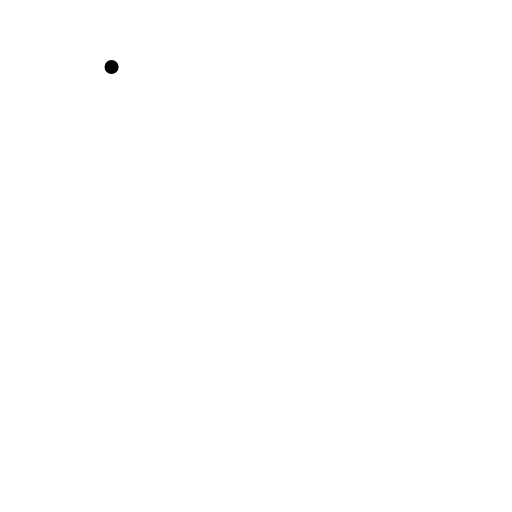
t = 0.00 s
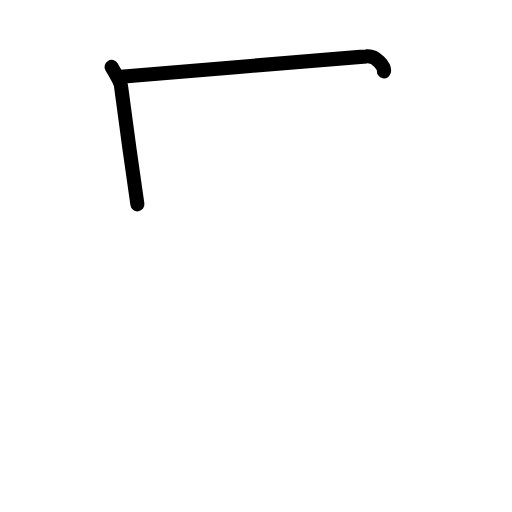
t = 1.58 s
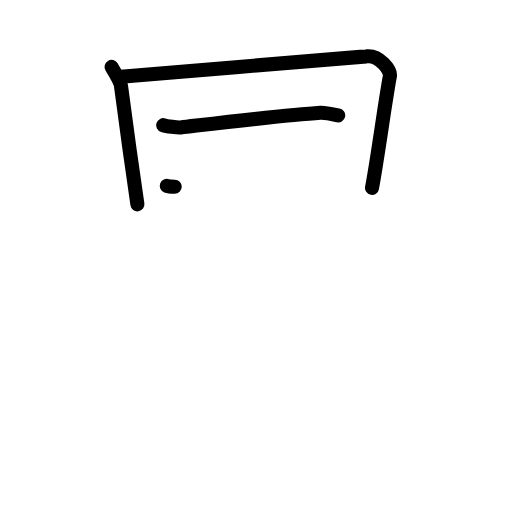
t = 3.17 s
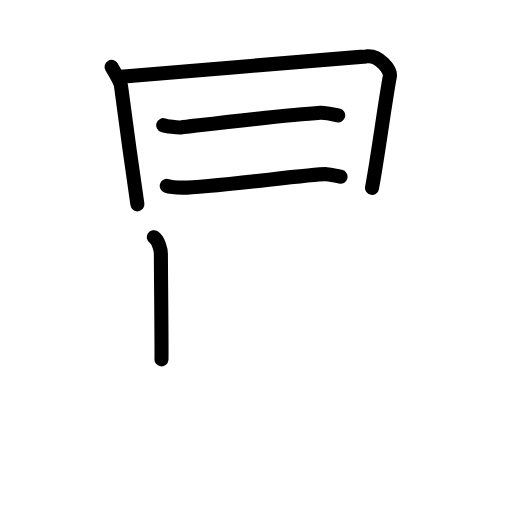
t = 4.75 s
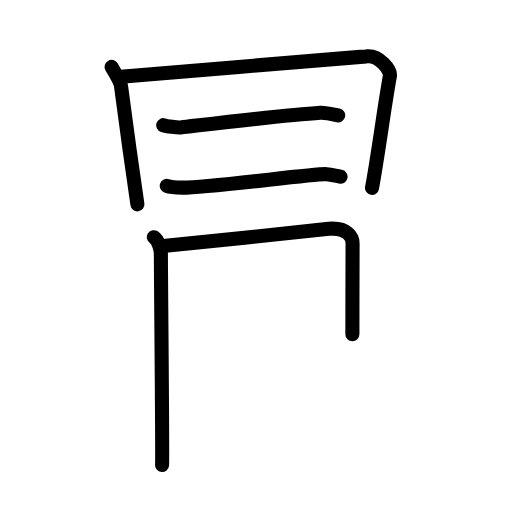
t = 5.63 s
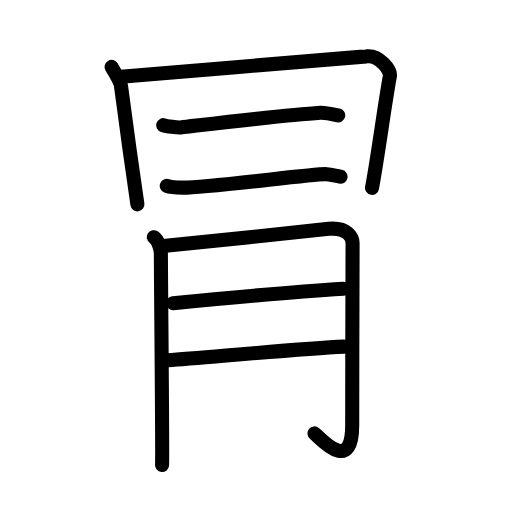
t = 8.00 s

The animated SVG that drew these frames (rendered in a browser with its animation timeline set to each time). Animation: 26 SMIL elements (animate=26); one cycle of 8.00 s.

<?xml version="1.0" encoding="UTF-8"?>
<!--
AniKanjiVG is licensed by CC-BY-SA Paul C. Sommerhoff (https://bitbucket.org/sommerhoff/anikanjivg).
AniKanjiVG uses KanjiVG which is licensed by CC-BY-SA Ulrich Apel (http://kanjivg.tagaini.net).
See also http://creativecommons.org/licenses/by-sa/3.0/
-->
<svg xmlns:kvg='http://kanjivg.tagaini.net' xmlns='http://www.w3.org/2000/svg' width='109' height='109' viewBox='0 0 109 109' style='fill:none;stroke:#000000;stroke-width:3;stroke-linecap:round;stroke-linejoin:round;' id="kvg:kanji_05190"><g id="kvg:05190" kvg:element="冐"><g id="kvg:05190-g1" kvg:element="日" kvg:variant="true" kvg:position="top"><g id="kvg:05190-g2" kvg:element="冂" kvg:variant="true"><path id="kvg:05190-s1" kvg:type="㇑" d="M23.75,14.25c0.75,1.25,1.89,3.12,2,4c0.85,6.58,2.42,17.98,3.5,25.25"><animate attributeName="d" begin="0.0s" dur="0.5s" from="M23.75,14.25C23.75,14.25,23.75,14.25,23.75,14.25" to="M23.75,14.25c0.75,1.25,1.89,3.12,2,4" />
<animate attributeName="d" begin="0.5s" dur="0.5s" from="M23.75,14.25c0.75,1.25,1.89,3.12,2,4c0,0,0,0,0,0,0" to="M23.75,14.25c0.75,1.25,1.89,3.12,2,4c0.85,6.58,2.42,17.98,3.5,25.25" />
</path>
<path id="kvg:05190-s2" kvg:type="㇕" d="M25.75,16.34C35.94,15.37,73.5,12.5,78,12c2.78-0.31,5.25,2.91,5,4.25c-1.03,5.45-2.54,17-3.8,23.75"><animate attributeName="d" begin="1.0s" dur="0.3333333333333333s" from="M25.75,16.34C25.75,16.34,25.75,16.34,25.75,16.34" to="M25.75,16.34C35.94,15.37,73.5,12.5,78,12" />
<animate attributeName="d" begin="1.3333333333333333s" dur="0.3333333333333333s" from="M25.75,16.34C35.94,15.37,73.5,12.5,78,12c0,0,0,0,0,0,0" to="M25.75,16.34C35.94,15.37,73.5,12.5,78,12c2.78-0.31,5.25,2.91,5,4.25" />
<animate attributeName="d" begin="1.6666666666666665s" dur="0.3333333333333333s" from="M25.75,16.34C35.94,15.37,73.5,12.5,78,12c2.78-0.31,5.25,2.91,5,4.25c0,0,0,0,0,0,0" to="M25.75,16.34C35.94,15.37,73.5,12.5,78,12c2.78-0.31,5.25,2.91,5,4.25c-1.03,5.45-2.54,17-3.8,23.75" />
<animate attributeName="d" begin="0s" dur="1.0s" from="M-100,-100" to="M-100,-100" />
</path>
</g>
<g id="kvg:05190-g3" kvg:element="二"><g id="kvg:05190-g4" kvg:position="top"><path id="kvg:05190-s3" kvg:type="㇐" d="M34.75,26.65c0.65,0.21,3.08,0.56,3.73,0.48C44,26.5,60.5,24.5,68.22,24c1.09-0.07,3.24,0.45,3.78,0.56"><animate attributeName="d" begin="2.0s" dur="0.3333333333333333s" from="M34.75,26.65C34.75,26.65,34.75,26.65,34.75,26.65" to="M34.75,26.65c0.65,0.21,3.08,0.56,3.73,0.48" />
<animate attributeName="d" begin="2.3333333333333335s" dur="0.3333333333333333s" from="M34.75,26.65c0.65,0.21,3.08,0.56,3.73,0.48c0,0,0,0,0,0,0" to="M34.75,26.65c0.65,0.21,3.08,0.56,3.73,0.48C44,26.5,60.5,24.5,68.22,24" />
<animate attributeName="d" begin="2.6666666666666665s" dur="0.3333333333333333s" from="M34.75,26.65c0.65,0.21,3.08,0.56,3.73,0.48C44,26.5,60.5,24.5,68.22,24c0,0,0,0,0,0,0" to="M34.75,26.65c0.65,0.21,3.08,0.56,3.73,0.48C44,26.5,60.5,24.5,68.22,24c1.09-0.07,3.24,0.45,3.78,0.56" />
<animate attributeName="d" begin="0s" dur="2.0s" from="M-100,-100" to="M-100,-100" />
</path>
</g>
<g id="kvg:05190-g5" kvg:position="bottom"><path id="kvg:05190-s4" kvg:type="㇐" d="M35.5,39.56c0.65,0.24,2.74,0.37,3.39,0.38c5.47,0.04,28.15-3.03,30.59-2.86c1.08,0.07,2.48,0.42,3.02,0.54"><animate attributeName="d" begin="3.0s" dur="0.3333333333333333s" from="M35.5,39.56C35.5,39.56,35.5,39.56,35.5,39.56" to="M35.5,39.56c0.65,0.24,2.74,0.37,3.39,0.38" />
<animate attributeName="d" begin="3.3333333333333335s" dur="0.3333333333333333s" from="M35.5,39.56c0.65,0.24,2.74,0.37,3.39,0.38c0,0,0,0,0,0,0" to="M35.5,39.56c0.65,0.24,2.74,0.37,3.39,0.38c5.47,0.04,28.15-3.03,30.59-2.86" />
<animate attributeName="d" begin="3.6666666666666665s" dur="0.3333333333333333s" from="M35.5,39.56c0.65,0.24,2.74,0.37,3.39,0.38c5.47,0.04,28.15-3.03,30.59-2.86c0,0,0,0,0,0,0" to="M35.5,39.56c0.65,0.24,2.74,0.37,3.39,0.38c5.47,0.04,28.15-3.03,30.59-2.86c1.08,0.07,2.48,0.42,3.02,0.54" />
<animate attributeName="d" begin="0s" dur="3.0s" from="M-100,-100" to="M-100,-100" />
</path>
</g>
</g>
</g>
<g id="kvg:05190-g6" kvg:element="月" kvg:position="bottom" kvg:radical="tradit"><path id="kvg:05190-s5" kvg:type="㇒" d="M32.75,50.5c1.03,0.69,1.5,2.72,1.5,3.5c0,5.25,0.39,43.43,0.25,45"><animate attributeName="d" begin="4.0s" dur="0.5s" from="M32.75,50.5C32.75,50.5,32.75,50.5,32.75,50.5" to="M32.75,50.5c1.03,0.69,1.5,2.72,1.5,3.5" />
<animate attributeName="d" begin="4.5s" dur="0.5s" from="M32.75,50.5c1.03,0.69,1.5,2.72,1.5,3.5c0,0,0,0,0,0,0" to="M32.75,50.5c1.03,0.69,1.5,2.72,1.5,3.5c0,5.25,0.39,43.43,0.25,45" />
<animate attributeName="d" begin="0s" dur="4.0s" from="M-100,-100" to="M-100,-100" />
</path>
<path id="kvg:05190-s6" kvg:type="㇆a" d="M35.28,52.33c3.04-0.21,32.44-3.41,34.7-3.62c4.05-0.39,5.08,1.94,5.08,3.05c0,2.49-0.08,25.46-0.08,38.8c0,10.69-7.01,2.52-8.03,1.71"><animate attributeName="d" begin="5.0s" dur="0.25s" from="M35.28,52.33C35.28,52.33,35.28,52.33,35.28,52.33" to="M35.28,52.33c3.04-0.21,32.44-3.41,34.7-3.62" />
<animate attributeName="d" begin="5.25s" dur="0.25s" from="M35.28,52.33c3.04-0.21,32.44-3.41,34.7-3.62c0,0,0,0,0,0,0" to="M35.28,52.33c3.04-0.21,32.44-3.41,34.7-3.62c4.05-0.39,5.08,1.94,5.08,3.05" />
<animate attributeName="d" begin="5.5s" dur="0.25s" from="M35.28,52.33c3.04-0.21,32.44-3.41,34.7-3.62c4.05-0.39,5.08,1.94,5.08,3.05c0,0,0,0,0,0,0" to="M35.28,52.33c3.04-0.21,32.44-3.41,34.7-3.62c4.05-0.39,5.08,1.94,5.08,3.05c0,2.49-0.08,25.46-0.08,38.8" />
<animate attributeName="d" begin="5.75s" dur="0.25s" from="M35.28,52.33c3.04-0.21,32.44-3.41,34.7-3.62c4.05-0.39,5.08,1.94,5.08,3.05c0,2.49-0.08,25.46-0.08,38.8c0,0,0,0,0,0,0" to="M35.28,52.33c3.04-0.21,32.44-3.41,34.7-3.62c4.05-0.39,5.08,1.94,5.08,3.05c0,2.49-0.08,25.46-0.08,38.8c0,10.69-7.01,2.52-8.03,1.71" />
<animate attributeName="d" begin="0s" dur="5.0s" from="M-100,-100" to="M-100,-100" />
</path>
<path id="kvg:05190-s7" kvg:type="㇐a" d="M36.83,64.54c10.32-1,27.19-2.52,36.26-3.07"><animate attributeName="d" begin="6.0s" dur="1.0s" from="M36.83,64.54C36.83,64.54,36.83,64.54,36.83,64.54" to="M36.83,64.54c10.32-1,27.19-2.52,36.26-3.07" />
<animate attributeName="d" begin="0s" dur="6.0s" from="M-100,-100" to="M-100,-100" />
</path>
<path id="kvg:05190-s8" kvg:type="㇐a" d="M35.75,76.71c8.29-0.59,27.92-2.47,37.5-2.92"><animate attributeName="d" begin="7.0s" dur="1.0s" from="M35.75,76.71C35.75,76.71,35.75,76.71,35.75,76.71" to="M35.75,76.71c8.29-0.59,27.92-2.47,37.5-2.92" />
<animate attributeName="d" begin="0s" dur="7.0s" from="M-100,-100" to="M-100,-100" />
</path>
</g>
</g>
</svg>
